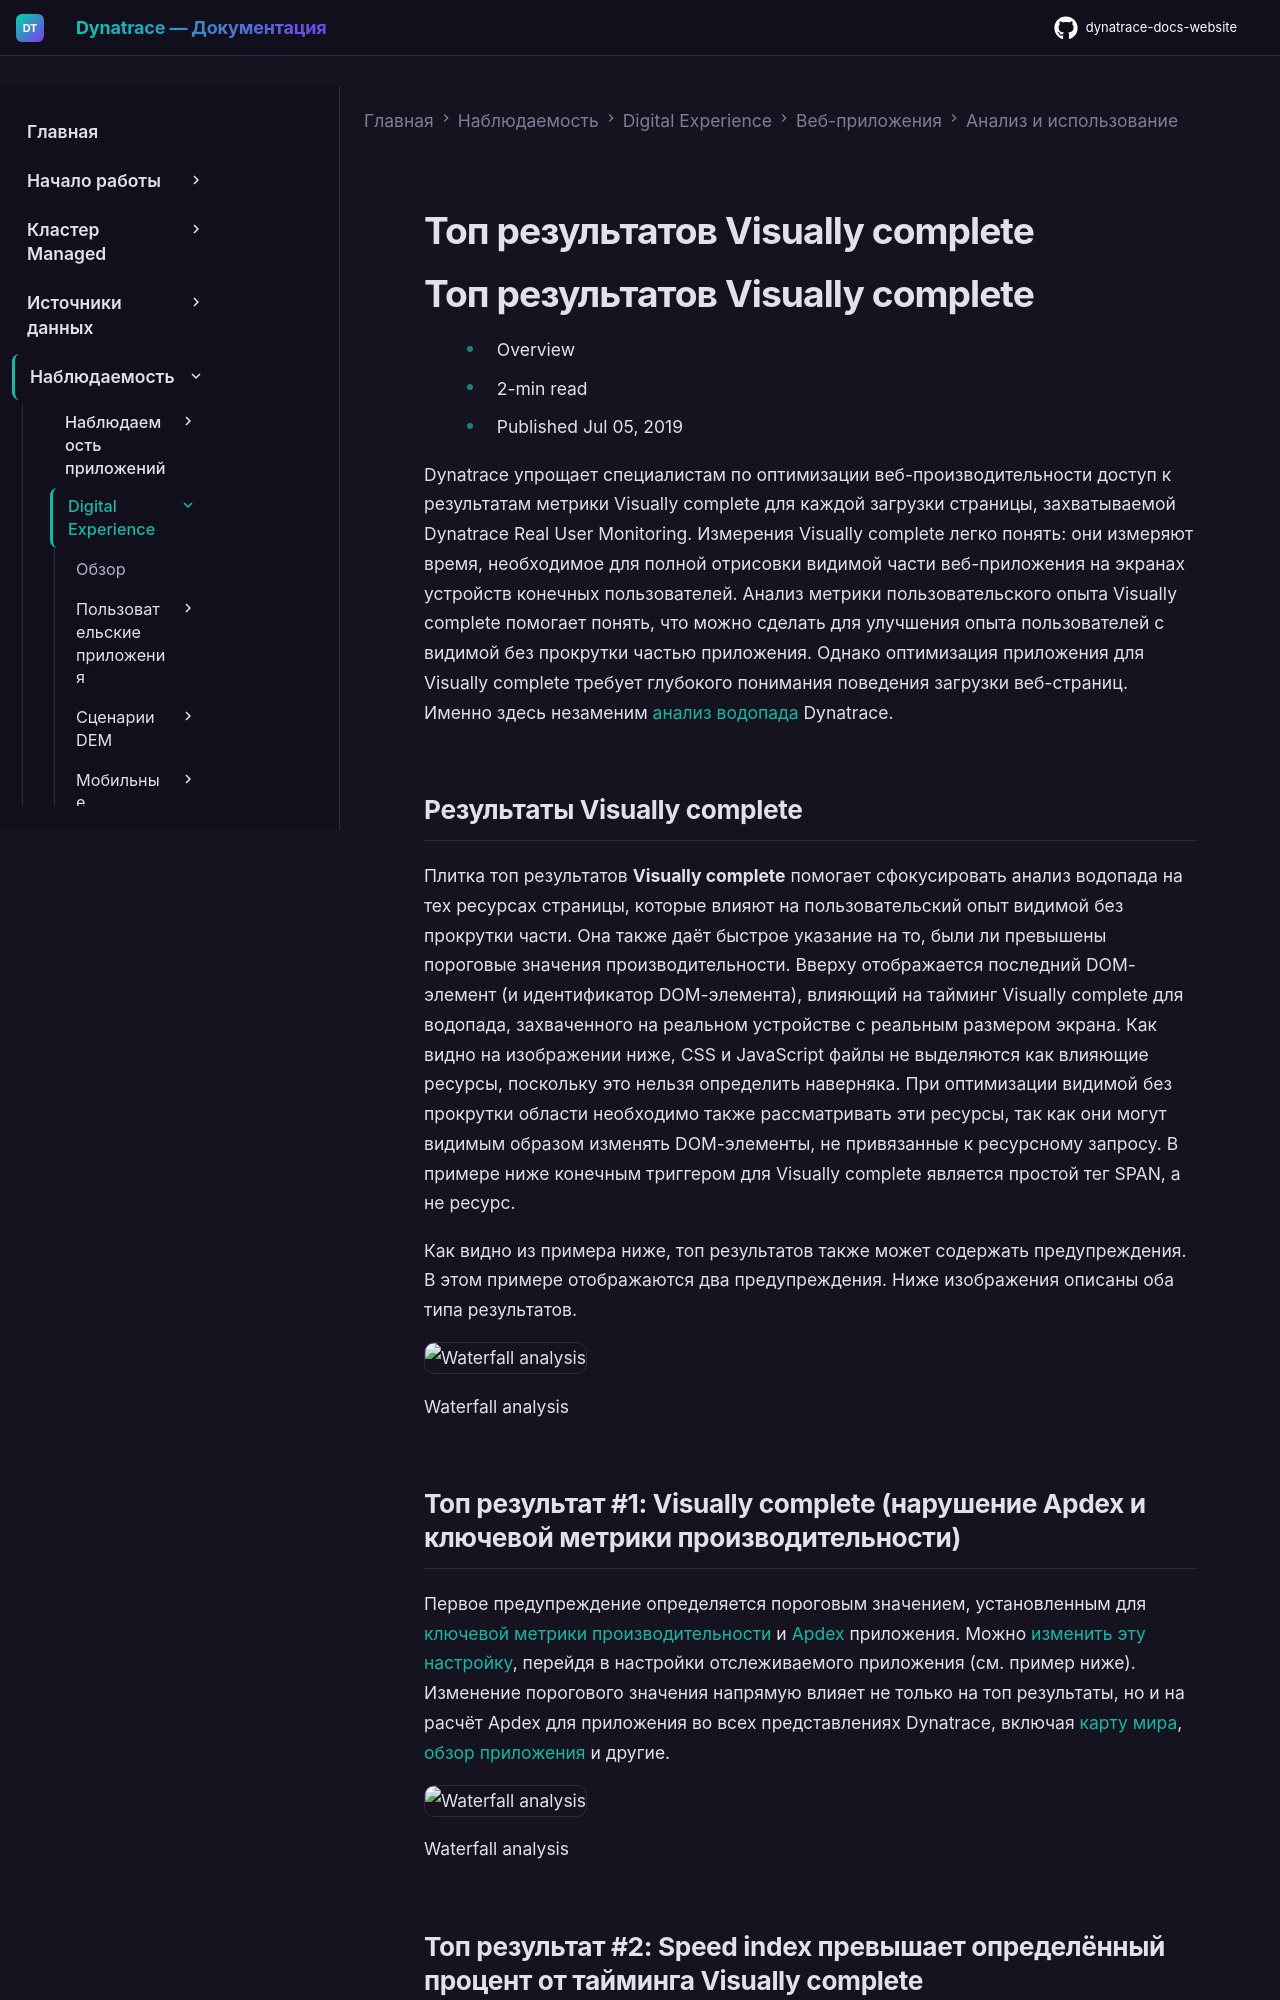

repository: Yerkebulan-Ardabayev/dynatrace-docs-website · page: managed-ru/observe/digital-experience/web-applications/analyze-and-use/visually-complete-top-findings/index.html · generator: mkdocs

---
title: Топ результатов Visually complete
source: https://docs.dynatrace.com/managed/observe/digital-experience/web-applications/analyze-and-use/visually-complete-top-findings
scraped: 2026-05-12T11:34:57.375404
---

# Топ результатов Visually complete

# Топ результатов Visually complete

* Overview
* 2-min read
* Published Jul 05, 2019

Dynatrace упрощает специалистам по оптимизации веб-производительности доступ к результатам метрики Visually complete для каждой загрузки страницы, захватываемой Dynatrace Real User Monitoring. Измерения Visually complete легко понять: они измеряют время, необходимое для полной отрисовки видимой части веб-приложения на экранах устройств конечных пользователей. Анализ метрики пользовательского опыта Visually complete помогает понять, что можно сделать для улучшения опыта пользователей с видимой без прокрутки частью приложения. Однако оптимизация приложения для Visually complete требует глубокого понимания поведения загрузки веб-страниц. Именно здесь незаменим [анализ водопада](/managed/observe/digital-experience/web-applications/analyze-and-use/waterfall-analysis "Learn how to analyze all user action monitoring data through waterfall analysis.") Dynatrace.

## Результаты Visually complete

Плитка топ результатов **Visually complete** помогает сфокусировать анализ водопада на тех ресурсах страницы, которые влияют на пользовательский опыт видимой без прокрутки части. Она также даёт быстрое указание на то, были ли превышены пороговые значения производительности. Вверху отображается последний DOM-элемент (и идентификатор DOM-элемента), влияющий на тайминг Visually complete для водопада, захваченного на реальном устройстве с реальным размером экрана. Как видно на изображении ниже, CSS и JavaScript файлы не выделяются как влияющие ресурсы, поскольку это нельзя определить наверняка. При оптимизации видимой без прокрутки области необходимо также рассматривать эти ресурсы, так как они могут видимым образом изменять DOM-элементы, не привязанные к ресурсному запросу. В примере ниже конечным триггером для Visually complete является простой тег SPAN, а не ресурс.

Как видно из примера ниже, топ результатов также может содержать предупреждения. В этом примере отображаются два предупреждения. Ниже изображения описаны оба типа результатов.

![Waterfall analysis](https://dt-cdn.net/images/waterfall-with-visually-complete-top-finding-1968-796ce96ee6.png)

Waterfall analysis

## Топ результат #1: Visually complete (нарушение Apdex и ключевой метрики производительности)

Первое предупреждение определяется пороговым значением, установленным для [ключевой метрики производительности](/managed/observe/digital-experience/rum-concepts/user-action-metrics#kpm "Learn what metrics Dynatrace calculates for user actions and find out what each metric indicates.") и [Apdex](/managed/observe/digital-experience/rum-concepts/scores-and-ratings/apdex-ratings "Learn how Dynatrace uses Apdex to measure user satisfaction with application performance.") приложения. Можно [изменить эту настройку](/managed/observe/digital-experience/rum-concepts/scores-and-ratings/apdex-ratings#key-user-actions "Learn how Dynatrace uses Apdex to measure user satisfaction with application performance."), перейдя в настройки отслеживаемого приложения (см. пример ниже). Изменение порогового значения напрямую влияет не только на топ результаты, но и на расчёт Apdex для приложения во всех представлениях Dynatrace, включая [карту мира](/managed/observe/digital-experience/web-applications/analyze-and-use/world-map-view "Learn how the World map view offers insights into Apdex ratings, user actions, action durations, and JavaScript errors."), [обзор приложения](/managed/observe/digital-experience/web-applications/analyze-and-use/introduction-to-application-overview "Read an overview of the analysis options offered on the application overview page.") и другие.

![Waterfall analysis](https://dt-cdn.net/images/application-apdex-settings-2019-e830c18ed8.png)

Waterfall analysis
